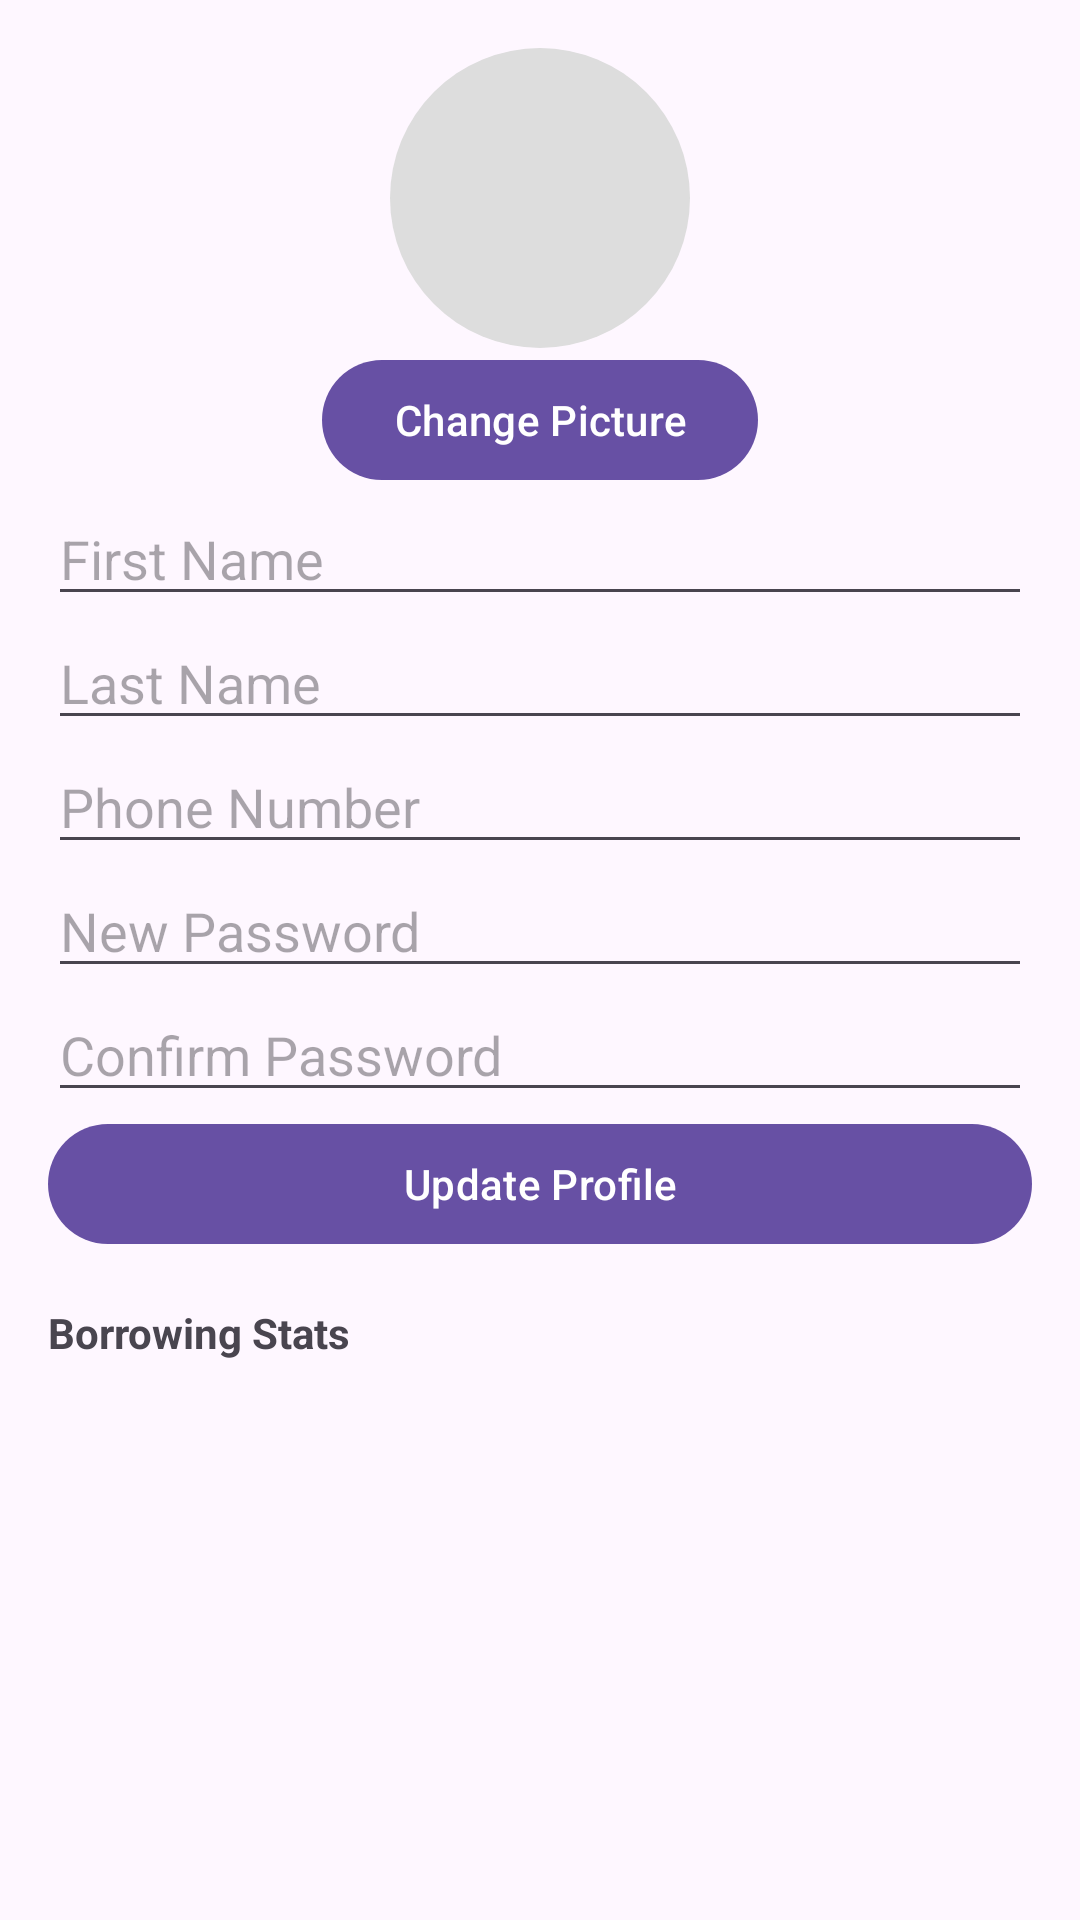

Write the Android layout XML for this screen, with the resource values it uses.
<!-- AndroidManifest.xml: application theme Theme._12122028_1220848_CourseProject -->
<!-- res/layout/fragment_profile.xml -->
<ScrollView xmlns:android="http://schemas.android.com/apk/res/android"
    android:layout_width="match_parent"
    android:layout_height="match_parent"
    android:padding="16dp">

    <LinearLayout
        android:orientation="vertical"
        android:layout_width="match_parent"
        android:layout_height="wrap_content">

        <ImageView
            android:id="@+id/imageProfile"
            android:layout_width="100dp"
            android:layout_height="100dp"
            android:layout_gravity="center"
            android:src="@drawable/profile_pic"
            android:scaleType="centerCrop"
            android:background="@drawable/circle_background" />

        <Button
            android:id="@+id/btnChangeImage"
            android:text="Change Picture"
            android:layout_width="wrap_content"
            android:layout_gravity="center"
            android:layout_height="wrap_content" />

        <EditText
            android:id="@+id/editFirstName"
            android:hint="First Name"
            android:layout_width="match_parent"
            android:layout_height="wrap_content" />

        <EditText
            android:id="@+id/editLastName"
            android:hint="Last Name"
            android:layout_width="match_parent"
            android:layout_height="wrap_content" />

        <EditText
            android:id="@+id/editPhone"
            android:hint="Phone Number"
            android:inputType="phone"
            android:layout_width="match_parent"
            android:layout_height="wrap_content" />

        <EditText
            android:id="@+id/editPassword"
            android:hint="New Password"
            android:inputType="textPassword"
            android:layout_width="match_parent"
            android:layout_height="wrap_content" />

        
        <EditText
            android:id="@+id/editConfirmPassword"
            android:hint="Confirm Password"
            android:inputType="textPassword"
            android:layout_width="match_parent"
            android:layout_height="wrap_content" />

        <Button
            android:id="@+id/btnUpdateProfile"
            android:text="Update Profile"
            android:layout_width="match_parent"
            android:layout_height="wrap_content" />


        <TextView
            android:id="@+id/tvBorrowingStats"
            android:text="Borrowing Stats"
            android:textStyle="bold"
            android:paddingTop="16dp"
            android:layout_width="match_parent"
            android:layout_height="wrap_content" />

    </LinearLayout>
</ScrollView>
<!-- resources referenced by this layout -->
<resources>
  <!-- drawable circle_background (drawable) -->
  <shape xmlns:android="http://schemas.android.com/apk/res/android"
      android:shape="oval">
      <solid android:color="#DDDDDD"/> 
  </shape>
  <style name="Theme._12122028_1220848_CourseProject" parent="Theme.Material3.DayNight.NoActionBar">
          
      </style>
</resources>
